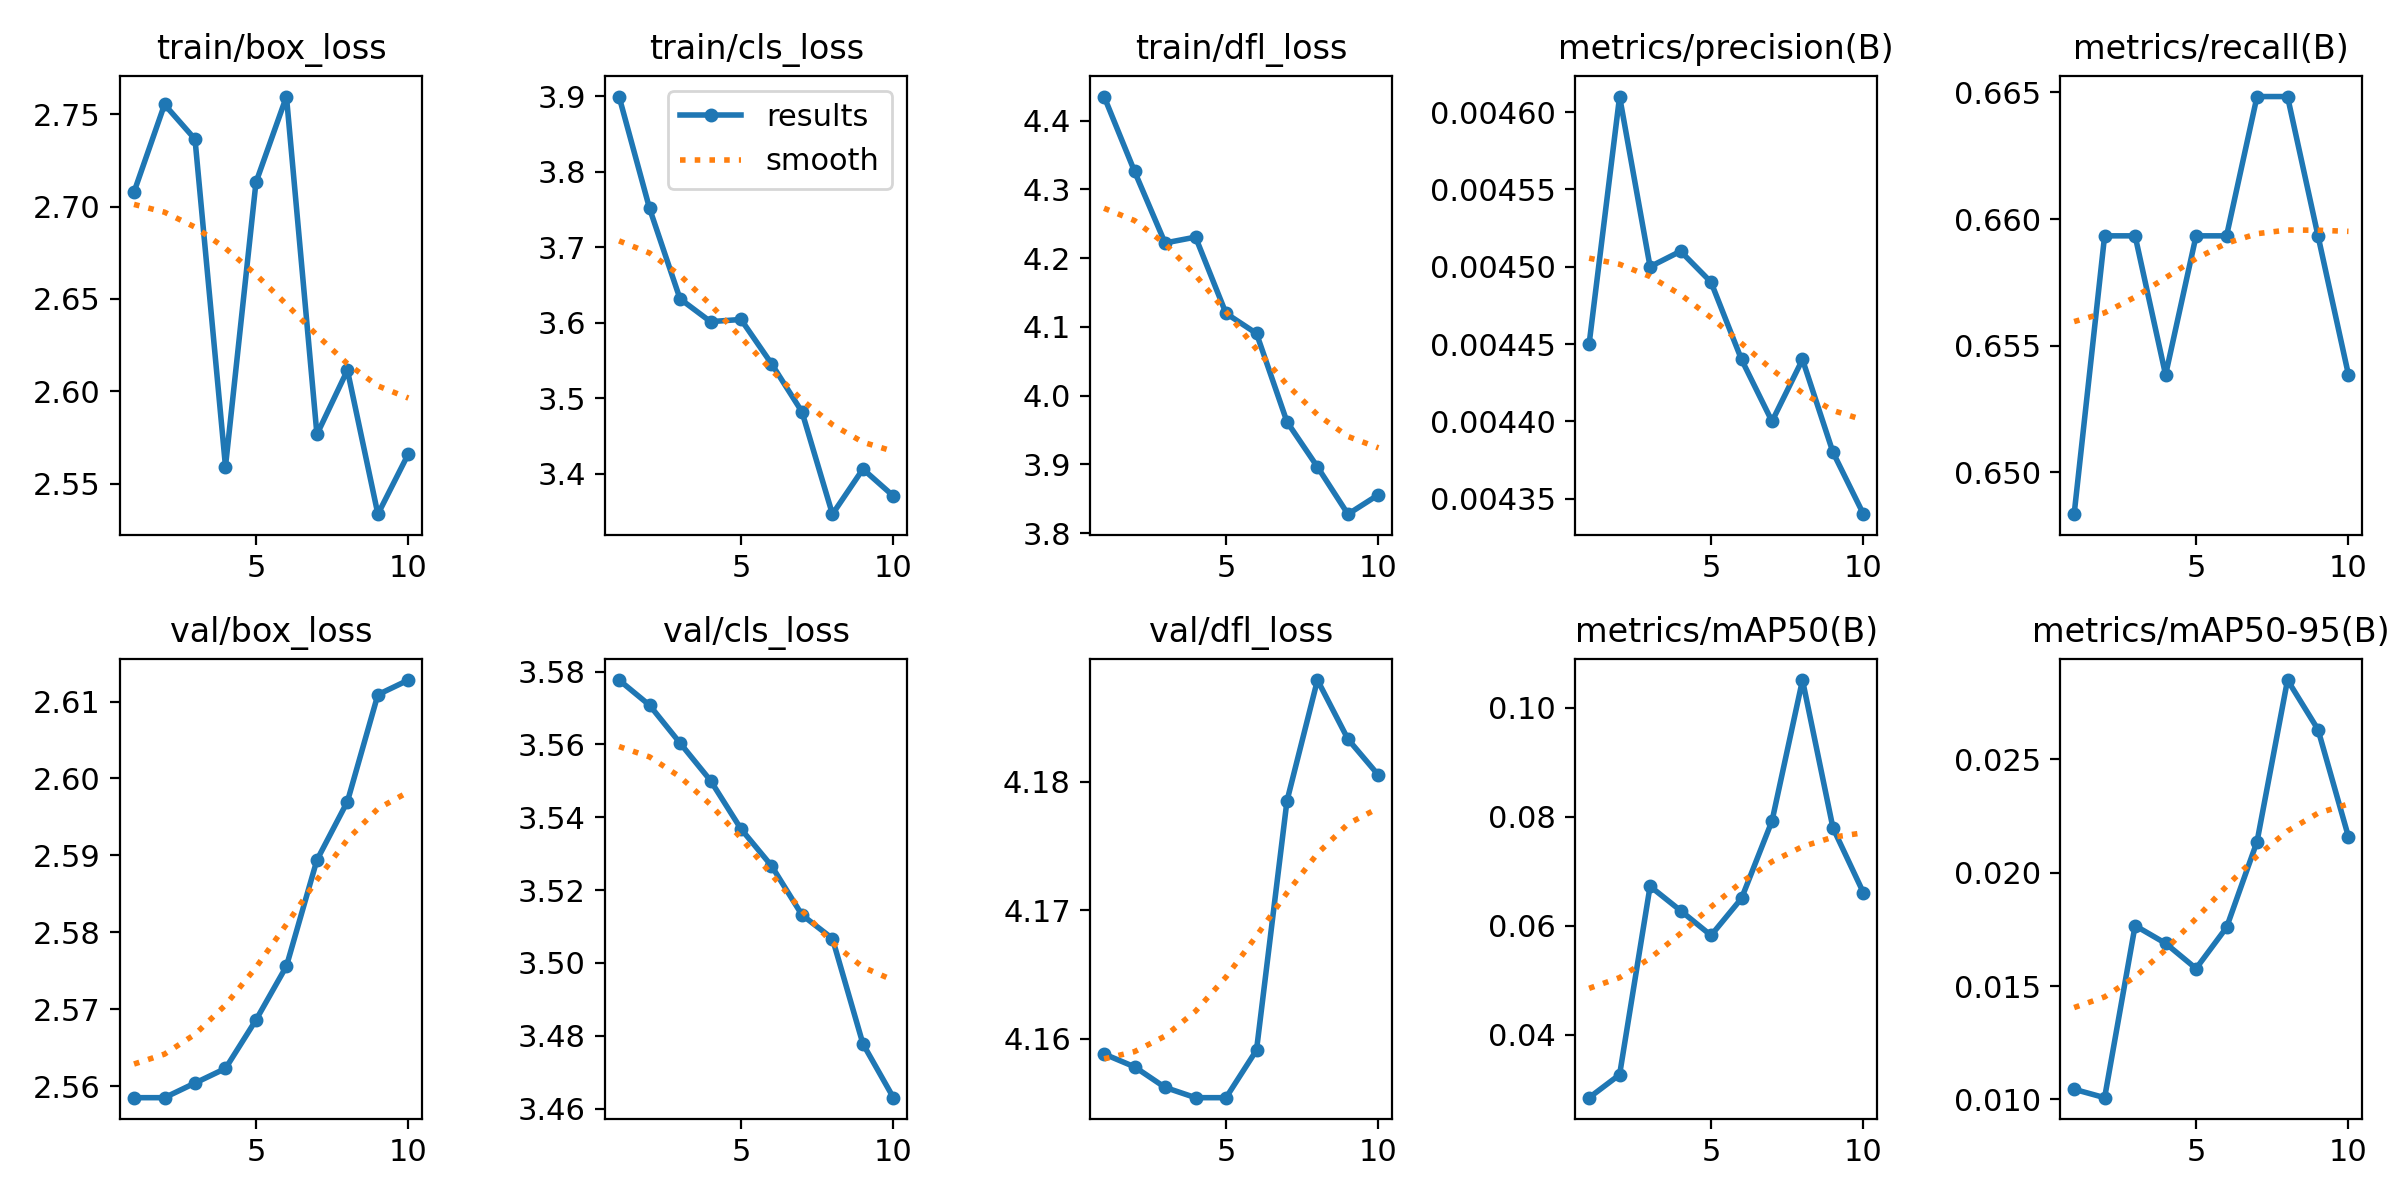

The data file committed next to this chart (first rows):
epoch, train/box_loss, train/cls_loss, train/dfl_loss, metrics/precision(B), metrics/recall(B), metrics/mAP50(B), metrics/mAP50-95(B), val/box_loss, val/cls_loss, val/dfl_loss, lr/pg0, lr/pg1, lr/pg2
1, 2.708, 3.9, 4.435, 0.00445, 0.6483, 0.02845, 0.01045, 2.558, 3.578, 4.159, 0.00012, 0.00012, 0.00012
2, 2.755, 3.752, 4.326, 0.00461, 0.6593, 0.03267, 0.01008, 2.558, 3.571, 4.158, 0.0002343, 0.0002343, 0.0002343
3, 2.736, 3.632, 4.222, 0.0045, 0.6593, 0.06726, 0.01766, 2.56, 3.56, 4.156, 0.0003208, 0.0003208, 0.0003208
4, 2.559, 3.602, 4.231, 0.00451, 0.6539, 0.06279, 0.01688, 2.562, 3.55, 4.155, 0.0003796, 0.0003796, 0.0003796
5, 2.713, 3.604, 4.12, 0.00449, 0.6593, 0.05824, 0.01577, 2.569, 3.537, 4.155, 0.0004107, 0.0004107, 0.0004107
6, 2.76, 3.546, 4.09, 0.00444, 0.6593, 0.06504, 0.01758, 2.576, 3.527, 4.159, 0.0004141, 0.0004141, 0.0004141
7, 2.577, 3.482, 3.962, 0.0044, 0.6648, 0.07925, 0.02136, 2.589, 3.513, 4.178, 0.0003898, 0.0003898, 0.0003898
8, 2.611, 3.347, 3.896, 0.00444, 0.6648, 0.1051, 0.02848, 2.597, 3.507, 4.188, 0.0003377, 0.0003377, 0.0003377
9, 2.533, 3.406, 3.828, 0.00438, 0.6593, 0.07797, 0.0263, 2.611, 3.478, 4.183, 0.0002579, 0.0002579, 0.0002579
10, 2.566, 3.371, 3.856, 0.00434, 0.6539, 0.06606, 0.02157, 2.613, 3.463, 4.181, 0.0001504, 0.0001504, 0.0001504
